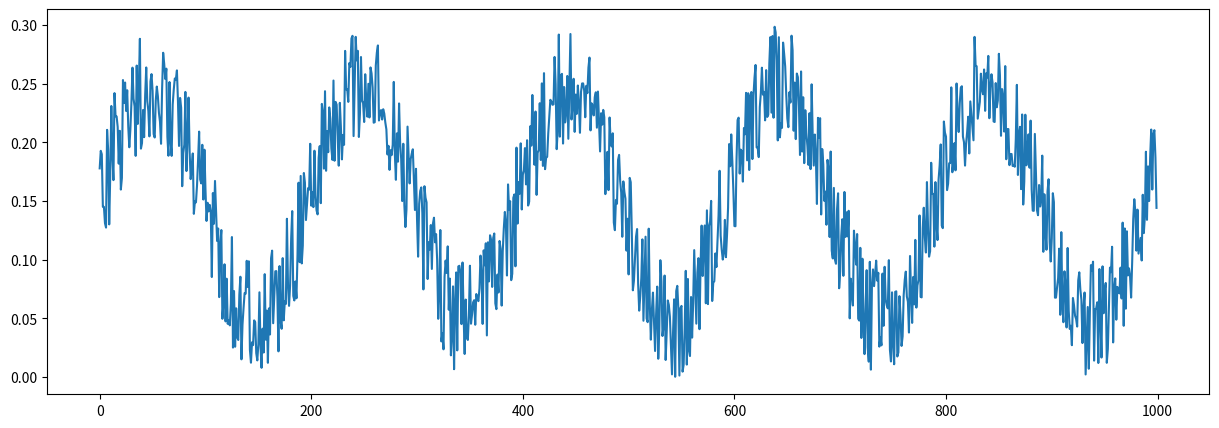

Here is the Python script that generated this plot:
import matplotlib.pyplot as plt
import math
import random

x = [i for i in range(1000)]
y = [(1.5+math.sin((1/(10*math.pi))*i)+random.uniform(-0.5, 0.5))/10 for i in x]

plt.figure(figsize=(15, 5))
plt.plot(x, y)
plt.show()
